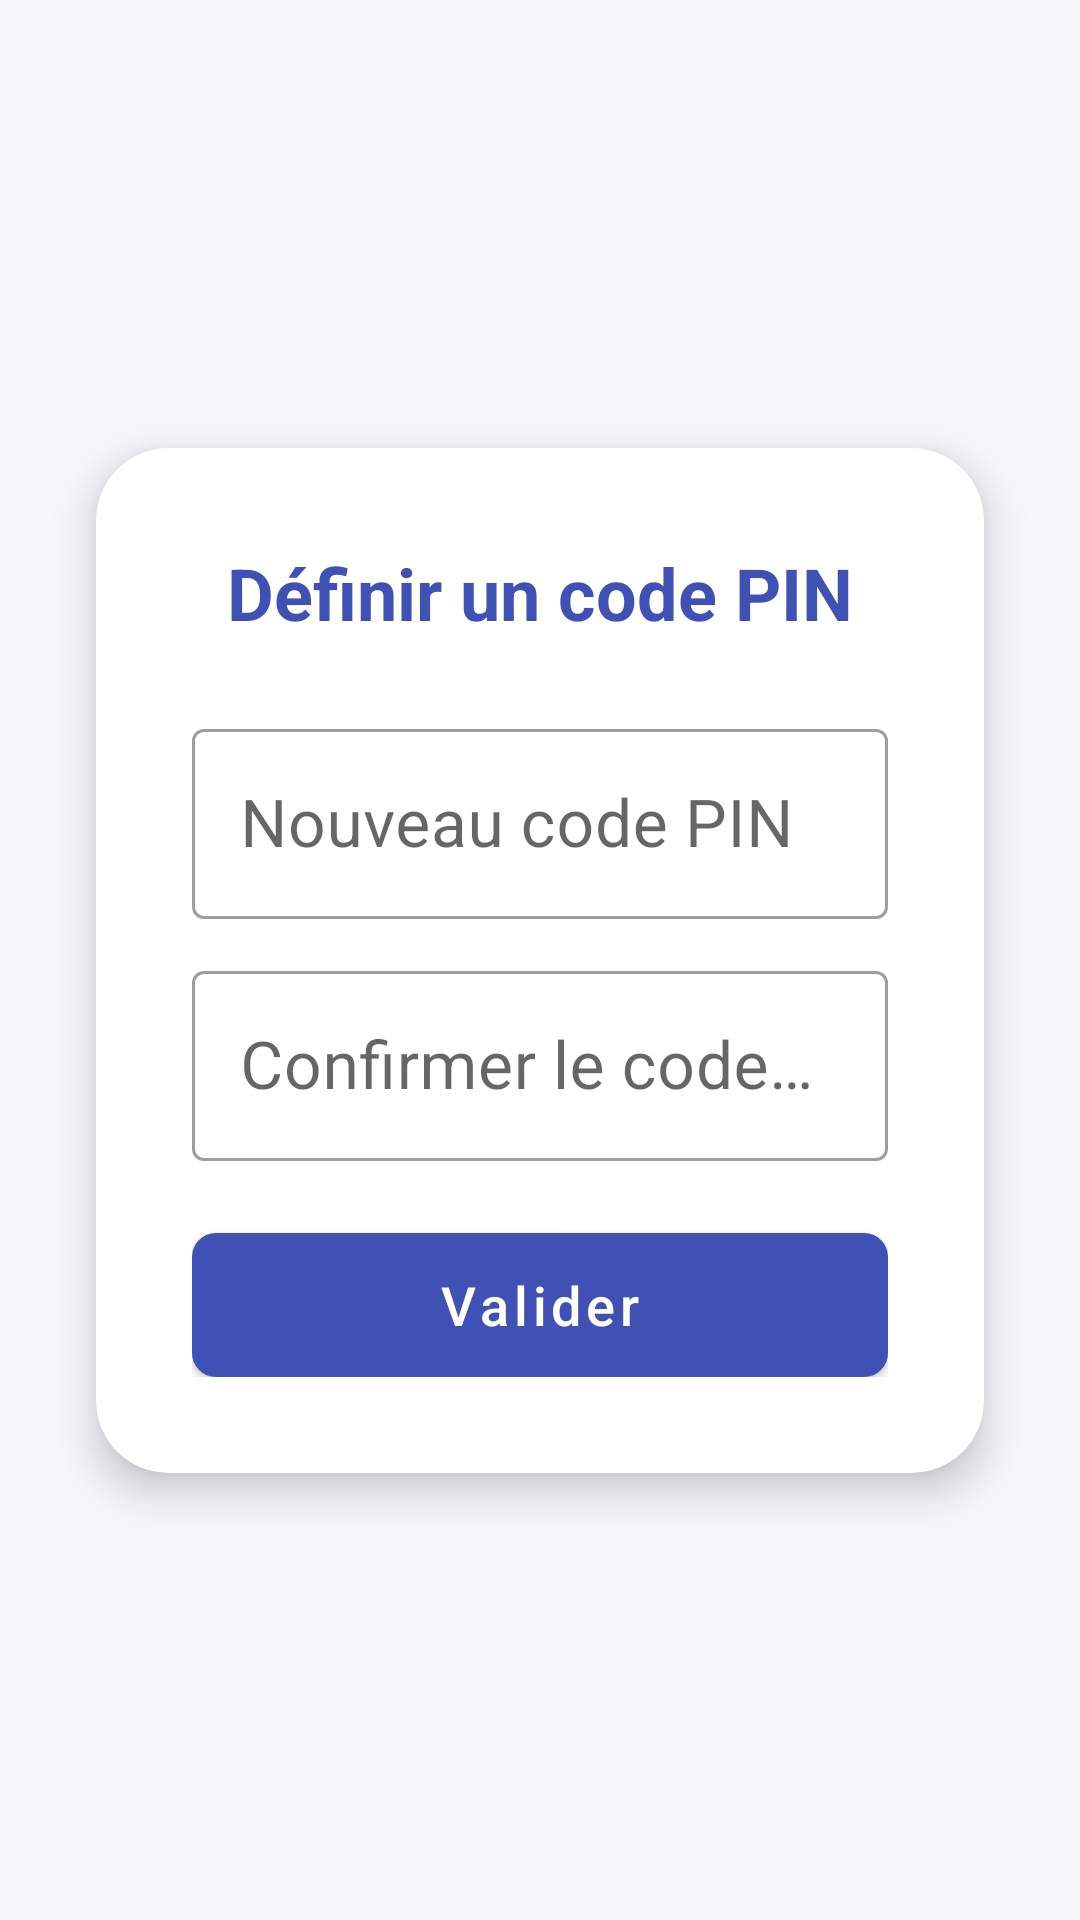

Android layout source for this screen:
<!-- AndroidManifest.xml: application theme Theme.SuiviBudgetApp -->
<!-- res/layout/activity_pin_setup.xml -->
<?xml version="1.0" encoding="utf-8"?>
<androidx.constraintlayout.widget.ConstraintLayout
    xmlns:android="http://schemas.android.com/apk/res/android"
    xmlns:app="http://schemas.android.com/apk/res-auto"
    android:layout_width="match_parent"
    android:layout_height="match_parent"
    android:background="@color/background_color">

    <com.google.android.material.card.MaterialCardView
        android:layout_width="0dp"
        android:layout_height="wrap_content"
        app:cardCornerRadius="24dp"
        app:cardElevation="8dp"
        app:cardBackgroundColor="@color/white"
        app:layout_constraintTop_toTopOf="parent"
        app:layout_constraintBottom_toBottomOf="parent"
        app:layout_constraintStart_toStartOf="parent"
        app:layout_constraintEnd_toEndOf="parent"
        android:layout_margin="32dp">

        <LinearLayout
            android:layout_width="match_parent"
            android:layout_height="wrap_content"
            android:orientation="vertical"
            android:gravity="center"
            android:padding="32dp">

            <TextView
                android:layout_width="wrap_content"
                android:layout_height="wrap_content"
                android:text="Définir un code PIN"
                android:textSize="24sp"
                android:textStyle="bold"
                android:textColor="@color/primary_color"
                android:layout_marginBottom="24dp"/>

            <com.google.android.material.textfield.TextInputLayout
                android:layout_width="match_parent"
                android:layout_height="wrap_content"
                style="@style/Widget.MaterialComponents.TextInputLayout.OutlinedBox"
                android:layout_marginBottom="12dp">

                <com.google.android.material.textfield.TextInputEditText
                    android:id="@+id/editPin"
                    android:layout_width="match_parent"
                    android:layout_height="wrap_content"
                    android:hint="Nouveau code PIN"
                    android:inputType="numberPassword"
                    android:maxLength="6"
                    android:textAlignment="center"
                    android:textSize="22sp"/>
            </com.google.android.material.textfield.TextInputLayout>

            <com.google.android.material.textfield.TextInputLayout
                android:layout_width="match_parent"
                android:layout_height="wrap_content"
                style="@style/Widget.MaterialComponents.TextInputLayout.OutlinedBox"
                android:layout_marginBottom="24dp">

                <com.google.android.material.textfield.TextInputEditText
                    android:id="@+id/editPinConfirm"
                    android:layout_width="match_parent"
                    android:layout_height="wrap_content"
                    android:hint="Confirmer le code PIN"
                    android:inputType="numberPassword"
                    android:maxLength="6"
                    android:textAlignment="center"
                    android:textSize="22sp"/>
            </com.google.android.material.textfield.TextInputLayout>

            <com.google.android.material.button.MaterialButton
                android:id="@+id/btnSetPin"
                android:layout_width="match_parent"
                android:layout_height="wrap_content"
                android:text="Valider"
                android:textAllCaps="false"
                android:textSize="18sp"
                style="@style/Widget.SuiviBudgetApp.Button"/>
        </LinearLayout>
    </com.google.android.material.card.MaterialCardView>
</androidx.constraintlayout.widget.ConstraintLayout>
<!-- resources referenced by this layout -->
<resources>
  <color name="background_color">#F5F7FA</color>
  <color name="primary_color">#3F51B5</color>
  <color name="white">#FFFFFF</color>
  <style name="Widget.SuiviBudgetApp.Button" parent="Widget.MaterialComponents.Button">
          <item name="android:textColor">@color/white</item>
          <item name="backgroundTint">@color/primary_color</item>
          <item name="android:minHeight">48dp</item>
          <item name="android:insetTop">0dp</item>
          <item name="android:insetBottom">0dp</item>
          <item name="cornerRadius">8dp</item>
      </style>
  <style name="Theme.SuiviBudgetApp" parent="Theme.MaterialComponents.DayNight.DarkActionBar">
          
          <item name="colorPrimary">@color/primary_color</item>
          <item name="colorPrimaryVariant">@color/primary_dark</item>
          <item name="colorOnPrimary">@color/white</item>
  
          
          <item name="colorSecondary">@color/accent_color</item>
          <item name="colorSecondaryVariant">@color/accent_color</item>
          <item name="colorOnSecondary">@color/white</item>
  
          
          <item name="android:statusBarColor" tools:targetApi="l">?attr/colorPrimaryVariant</item>
  
          
          <item name="android:windowBackground">@color/background_color</item>
          <item name="android:textColorPrimary">@color/text_primary</item>
          <item name="android:textColorSecondary">@color/text_secondary</item>
  
          
          <item name="materialButtonStyle">@style/Widget.SuiviBudgetApp.Button</item>
          <item name="buttonStyle">@style/Widget.SuiviBudgetApp.Button</item>
  
          
          <item name="editTextStyle">@style/Widget.SuiviBudgetApp.EditText</item>
  
          
          <item name="cardViewStyle">@style/Widget.SuiviBudgetApp.CardView</item>
      </style>
  <color name="primary_dark">#303F9F</color>
  <color name="accent_color">#FF4081</color>
  <color name="text_primary">#212121</color>
  <color name="text_secondary">#757575</color>
  <style name="Widget.SuiviBudgetApp.EditText" parent="Widget.MaterialComponents.TextInputLayout.OutlinedBox">
          <item name="boxStrokeColor">@color/primary_light</item>
          <item name="android:textColorHint">@color/text_secondary</item>
          <item name="android:textColor">@color/text_primary</item>
          <item name="hintTextColor">@color/text_secondary</item>
          <item name="boxCornerRadiusTopStart">8dp</item>
          <item name="boxCornerRadiusTopEnd">8dp</item>
          <item name="boxCornerRadiusBottomStart">8dp</item>
          <item name="boxCornerRadiusBottomEnd">8dp</item>
      </style>
  <style name="Widget.SuiviBudgetApp.CardView" parent="Widget.MaterialComponents.CardView">
          <item name="cardBackgroundColor">@color/white</item>
          <item name="cardElevation">4dp</item>
          <item name="cardCornerRadius">12dp</item>
          <item name="cardUseCompatPadding">true</item>
          <item name="cardPreventCornerOverlap">false</item>
      </style>
  <color name="primary_light">#C5CAE9</color>
</resources>
